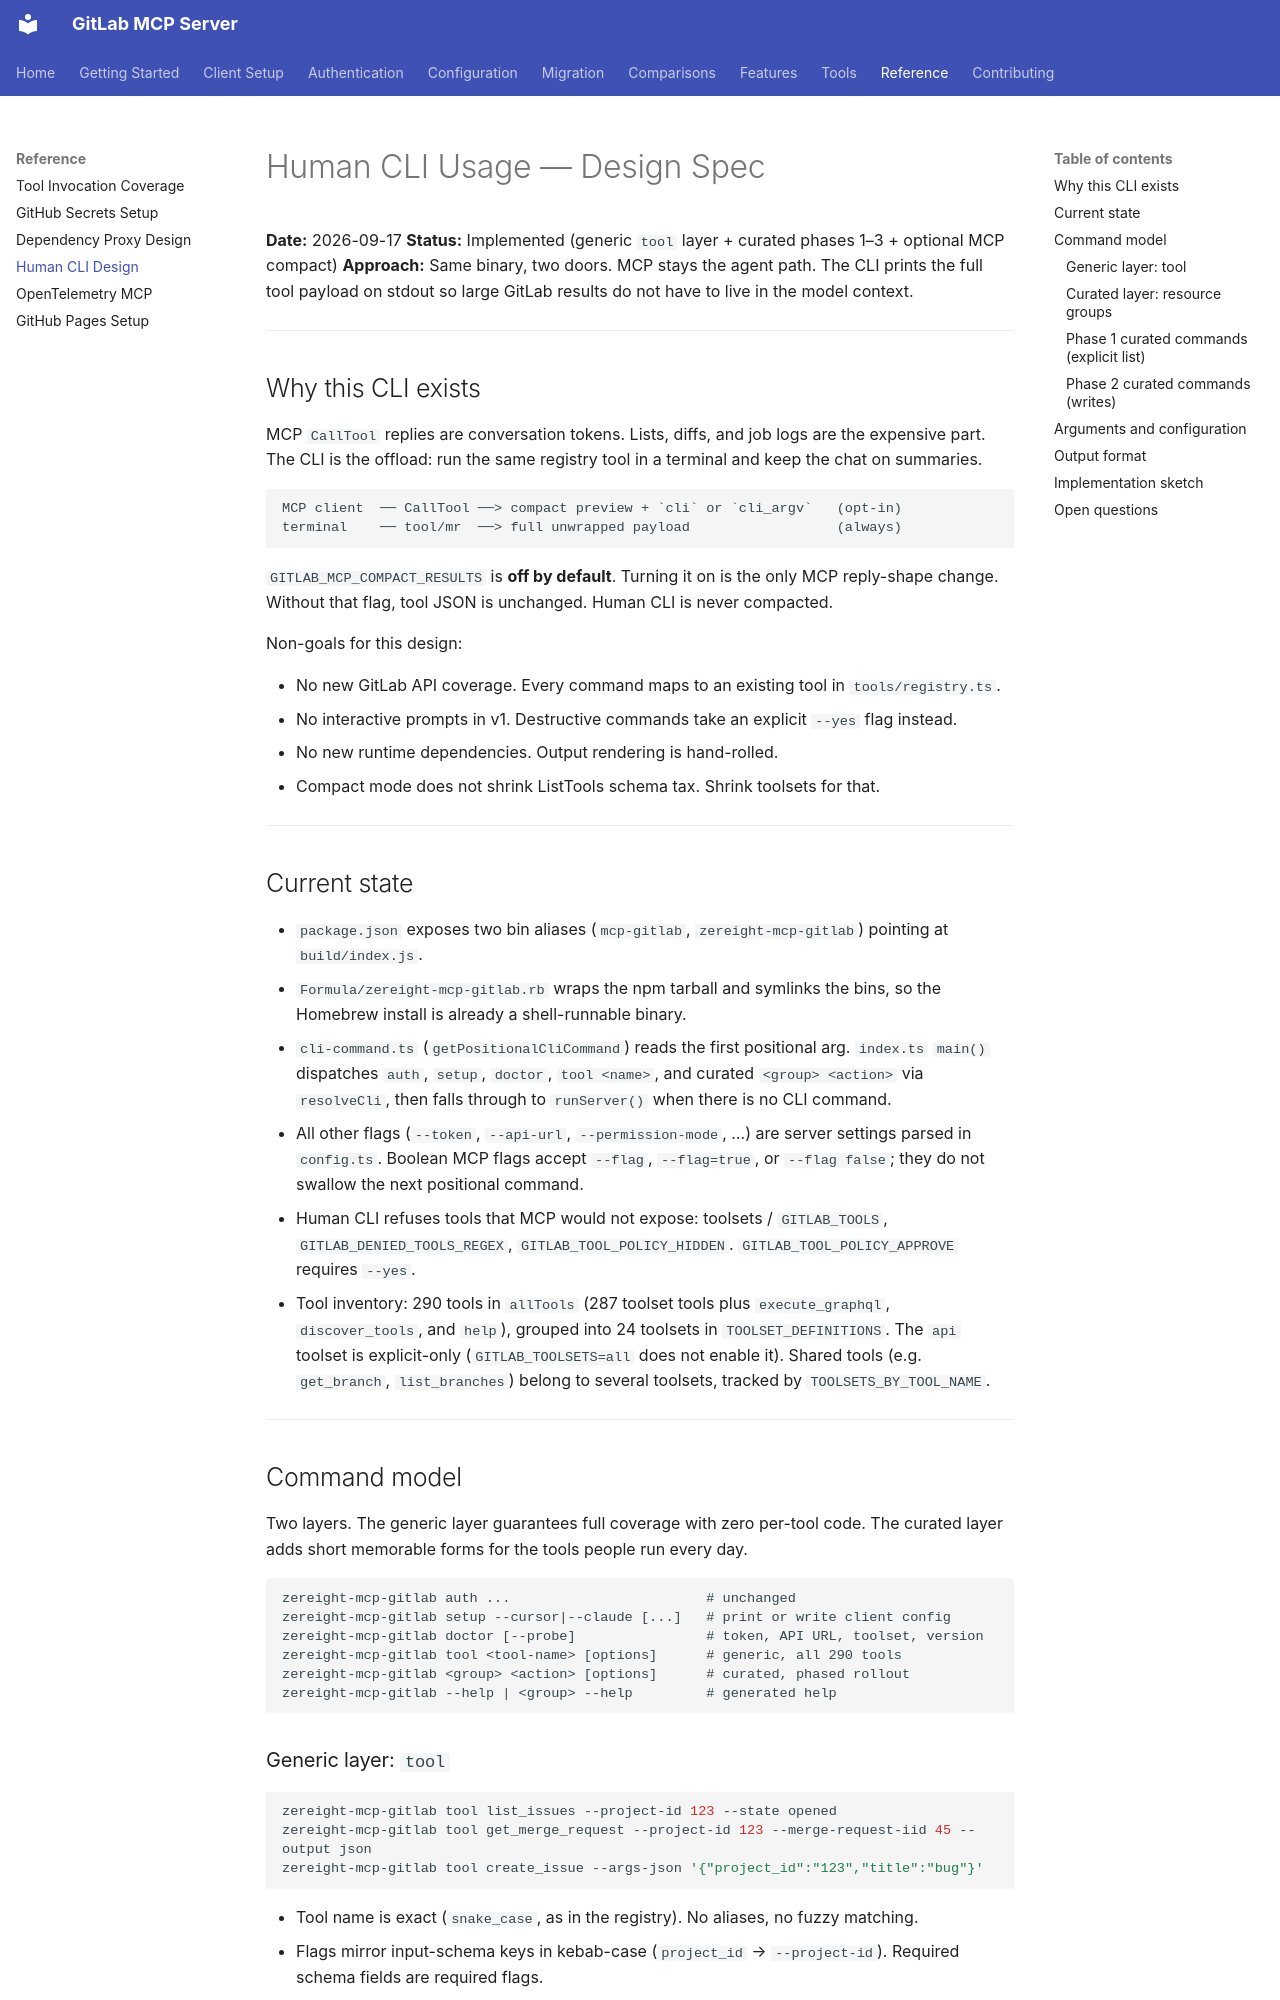

repository: zereight/gitlab-mcp · page: reference/cli-usage-design/index.html · generator: mkdocs

# Human CLI Usage — Design Spec

**Date:** 2026-09-17
**Status:** Implemented (generic `tool` layer + curated phases 1–3 + optional MCP compact)
**Approach:** Same binary, two doors. MCP stays the agent path. The CLI prints the full tool payload on stdout so large GitLab results do not have to live in the model context.

---

## Why this CLI exists

MCP `CallTool` replies are conversation tokens. Lists, diffs, and job logs are the expensive part. The CLI is the offload: run the same registry tool in a terminal and keep the chat on summaries.

```text
MCP client  ── CallTool ──> compact preview + `cli` or `cli_argv`   (opt-in)
terminal    ── tool/mr  ──> full unwrapped payload                  (always)
```

`GITLAB_MCP_COMPACT_RESULTS` is **off by default**. Turning it on is the only MCP reply-shape change. Without that flag, tool JSON is unchanged. Human CLI is never compacted.

Non-goals for this design:

- No new GitLab API coverage. Every command maps to an existing tool in `tools/registry.ts`.
- No interactive prompts in v1. Destructive commands take an explicit `--yes` flag instead.
- No new runtime dependencies. Output rendering is hand-rolled.
- Compact mode does not shrink ListTools schema tax. Shrink toolsets for that.

---

## Current state

- `package.json` exposes two bin aliases (`mcp-gitlab`, `zereight-mcp-gitlab`) pointing at `build/index.js`.
- `Formula/zereight-mcp-gitlab.rb` wraps the npm tarball and symlinks the bins, so the Homebrew install is already a shell-runnable binary.
- `cli-command.ts` (`getPositionalCliCommand`) reads the first positional arg. `index.ts` `main()` dispatches `auth`, `setup`, `doctor`, `tool <name>`, and curated `<group> <action>` via `resolveCli`, then falls through to `runServer()` when there is no CLI command.
- All other flags (`--token`, `--api-url`, `--permission-mode`, …) are server settings parsed in `config.ts`. Boolean MCP flags accept `--flag`, `--flag=true`, or `--flag false`; they do not swallow the next positional command.
- Human CLI refuses tools that MCP would not expose: toolsets / `GITLAB_TOOLS`, `GITLAB_DENIED_TOOLS_REGEX`, `GITLAB_TOOL_POLICY_HIDDEN`. `GITLAB_TOOL_POLICY_APPROVE` requires `--yes`.
- Tool inventory: 290 tools in `allTools` (287 toolset tools plus `execute_graphql`, `discover_tools`, and `help`), grouped into 24 toolsets in `TOOLSET_DEFINITIONS`. The `api` toolset is explicit-only (`GITLAB_TOOLSETS=all` does not enable it). Shared tools (e.g. `get_branch`, `list_branches`) belong to several toolsets, tracked by `TOOLSETS_BY_TOOL_NAME`.

---

## Command model

Two layers. The generic layer guarantees full coverage with zero per-tool code. The curated layer adds short memorable forms for the tools people run every day.

```text
zereight-mcp-gitlab auth ...                        # unchanged
zereight-mcp-gitlab setup --cursor|--claude [...]   # print or write client config
zereight-mcp-gitlab doctor [--probe]                # token, API URL, toolset, version
zereight-mcp-gitlab tool <tool-name> [options]      # generic, all 290 tools
zereight-mcp-gitlab <group> <action> [options]      # curated, phased rollout
zereight-mcp-gitlab --help | <group> --help         # generated help
```
